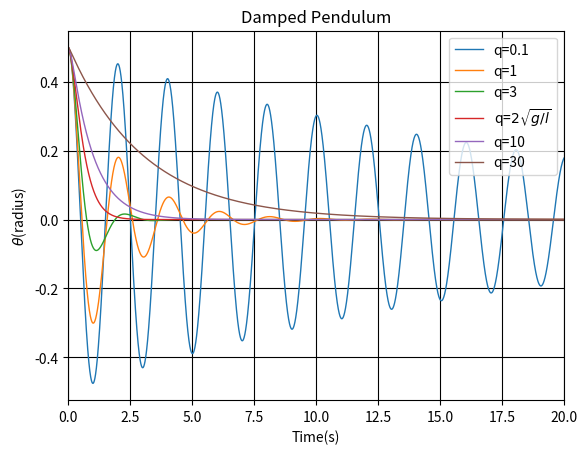

This chart was generated by the following Python code:
import math
import matplotlib.pyplot as plt  
from matplotlib import animation      
g=9.8 
#calculate the trajectory
def Damped(omega0,theta0,q,l,T):#q is related to damping force, while FD and omegaD is related to the driving force. the length of the rod is l.T is the interest time.
    dt=0.001
    t=0
    omega,theta = omega0,theta0
    motion=[[]for i in range(3)]
    motion[0].append(omega)
    motion[1].append(theta)
    motion[2].append(t)
    while t<= T:
        omega = omega+(-g*theta/l-q*omega)*dt
        theta = theta+omega*dt
        t = t+dt
        motion[0].append(omega)
        motion[1].append(theta)
        motion[2].append(t)
    return motion

#Fig.1.damped pendulum without driving force
d=Damped(0,0.5,0.1,1,20)
plt.plot(d[2],d[1],linestyle='-',linewidth=1.0,label='q=0.1')
d=Damped(0,0.5,1,1,20)
plt.plot(d[2],d[1],linestyle='-',linewidth=1.0,label='q=1')
d=Damped(0,0.5,3,1,20)
plt.plot(d[2],d[1],linestyle='-',linewidth=1.0,label='q=3')
d=Damped(0,0.5,9.8**0.5*2,1,20)
plt.plot(d[2],d[1],linestyle='-',linewidth=1.0,label='q='+r'$2\sqrt{g/l}$')
d=Damped(0,0.5,10,1,20)
plt.plot(d[2],d[1],linestyle='-',linewidth=1.0,label='q=10')
d=Damped(0,0.5,30,1,20)
plt.plot(d[2],d[1],linestyle='-',linewidth=1.0,label='q=30')
plt.xlim(0,20)
plt.grid(True,color='k')
plt.title('Damped Pendulum')
plt.xlabel('Time(s)')
plt.ylabel(r'$\theta$(radius)')
plt.legend()
plt.show()
